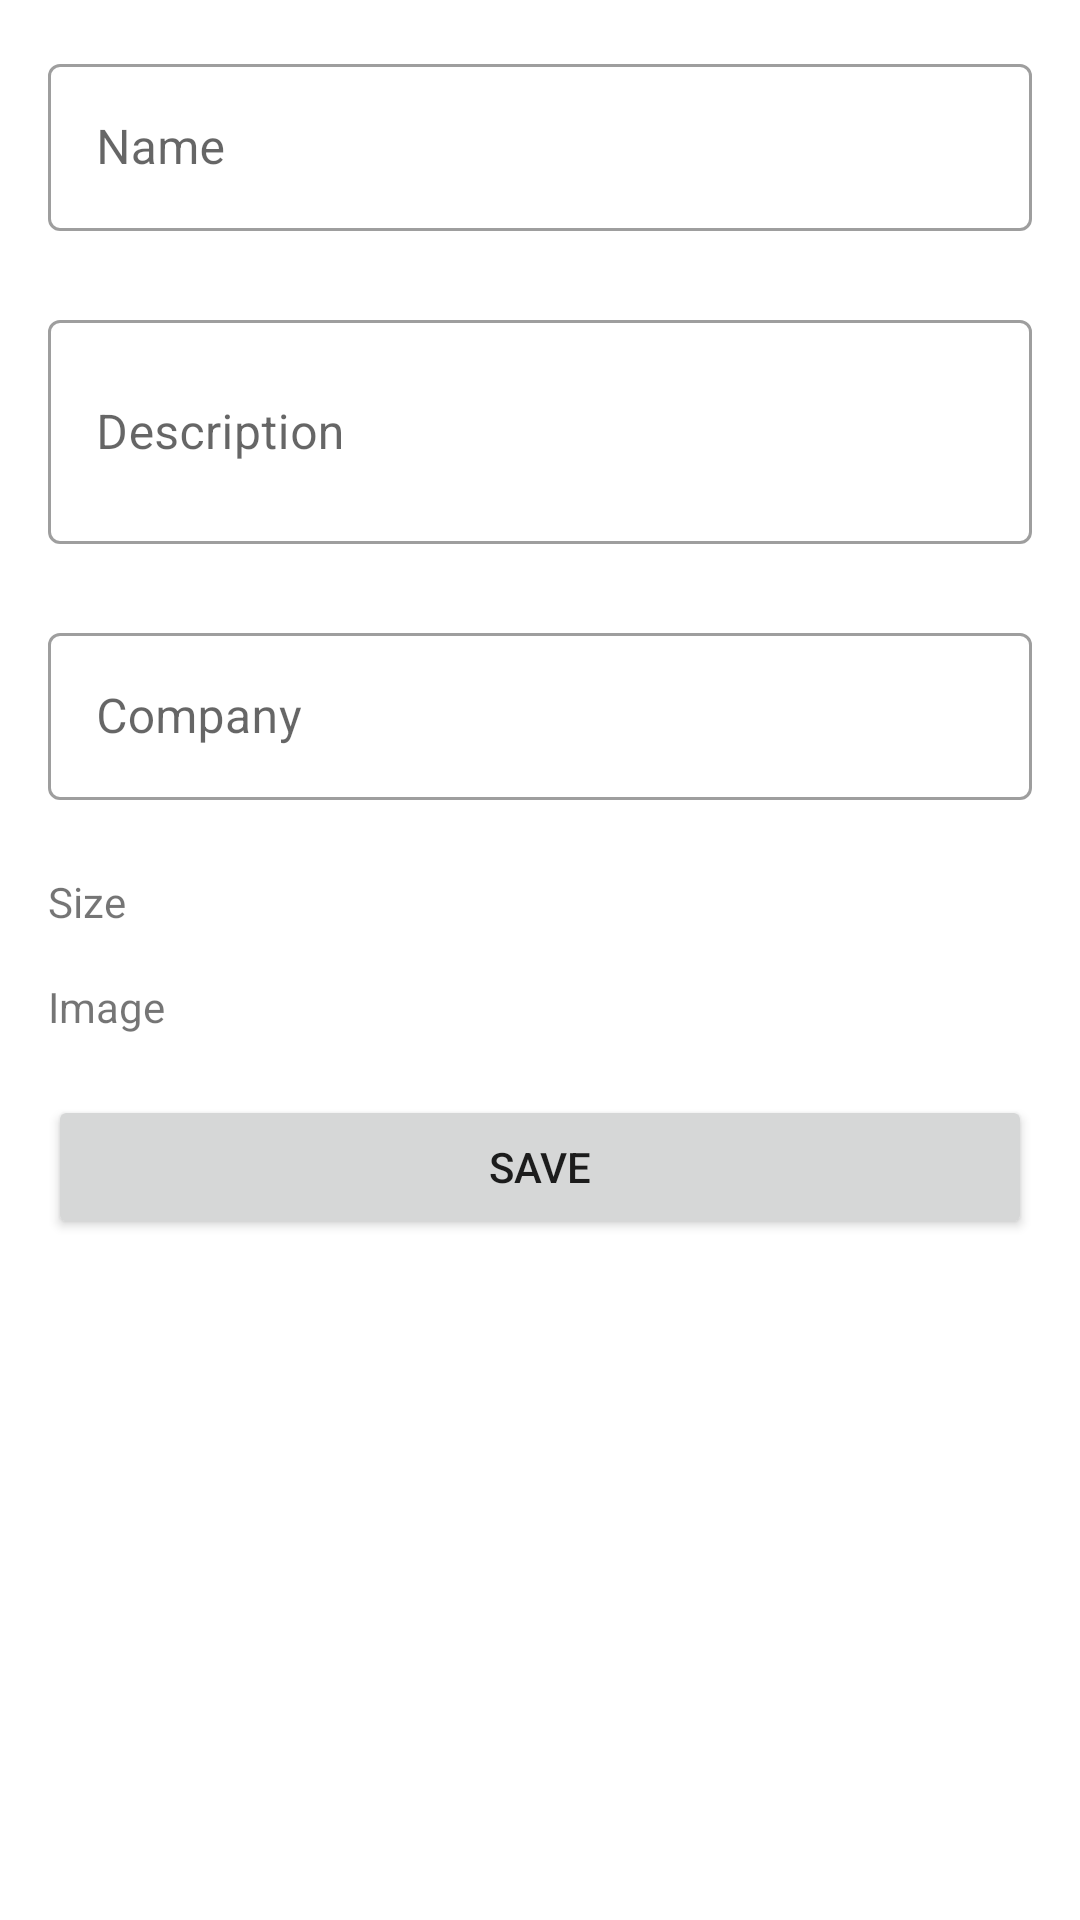

The Android layout XML behind this screen, and the referenced resources:
<!-- AndroidManifest.xml: application theme Theme.ShoeStore -->
<!-- res/layout/fragment_detail.xml -->
<?xml version="1.0" encoding="utf-8"?>
<layout xmlns:android="http://schemas.android.com/apk/res/android"
    xmlns:app="http://schemas.android.com/apk/res-auto"
    xmlns:tools="http://schemas.android.com/tools">

    

    <data>

        <variable
            name="adapter"
            type="com.udacity.shoestore.detail.DetailImageAdapter" />
    </data>

    

    <androidx.core.widget.NestedScrollView
        android:layout_width="match_parent"
        android:layout_height="match_parent"
        tools:context=".detail.DetailViewModel">

        <androidx.constraintlayout.widget.ConstraintLayout
            android:layout_width="match_parent"
            android:layout_height="wrap_content"
            android:padding="@dimen/layout_padding">

            <com.google.android.material.textfield.TextInputLayout
                android:id="@+id/name_text_input_layout"
                style="@style/Widget.MaterialComponents.TextInputLayout.OutlinedBox"
                android:layout_width="match_parent"
                android:layout_height="wrap_content"
                app:errorEnabled="true"
                app:layout_constraintEnd_toEndOf="parent"
                app:layout_constraintStart_toStartOf="parent"
                app:layout_constraintTop_toTopOf="parent">

                <com.google.android.material.textfield.TextInputEditText
                    android:id="@+id/name_edit"
                    android:layout_width="match_parent"
                    android:layout_height="wrap_content"
                    android:hint="@string/detail_name"
                    android:imeOptions="actionNext"
                    android:inputType="textCapWords"
                    android:lines="1"
                    android:singleLine="true" />

            </com.google.android.material.textfield.TextInputLayout>

            <com.google.android.material.textfield.TextInputLayout
                android:id="@+id/description_text_input_layout"
                style="@style/Widget.MaterialComponents.TextInputLayout.OutlinedBox"
                android:layout_width="match_parent"
                android:layout_height="wrap_content"
                android:layout_marginTop="@dimen/form_margin"
                app:errorEnabled="true"
                app:layout_constraintEnd_toEndOf="parent"
                app:layout_constraintStart_toStartOf="parent"
                app:layout_constraintTop_toBottomOf="@+id/name_text_input_layout">

                <com.google.android.material.textfield.TextInputEditText
                    android:id="@+id/description_edit"
                    android:layout_width="match_parent"
                    android:layout_height="wrap_content"
                    android:hint="@string/detail_description"
                    android:imeOptions="actionNext"
                    android:inputType="text|textMultiLine"
                    android:lines="2"
                    android:maxLines="3"
                    android:textAlignment="textStart" />

            </com.google.android.material.textfield.TextInputLayout>

            <com.google.android.material.textfield.TextInputLayout
                android:id="@+id/company_text_input_layout"
                style="@style/Widget.MaterialComponents.TextInputLayout.OutlinedBox"
                android:layout_width="match_parent"
                android:layout_height="wrap_content"
                android:layout_marginTop="@dimen/form_margin"
                app:errorEnabled="true"
                app:layout_constraintEnd_toEndOf="parent"
                app:layout_constraintStart_toStartOf="parent"
                app:layout_constraintTop_toBottomOf="@+id/description_text_input_layout">

                <com.google.android.material.textfield.TextInputEditText
                    android:id="@+id/company_edit"
                    android:layout_width="match_parent"
                    android:layout_height="wrap_content"
                    android:hint="@string/detail_company"
                    android:imeOptions="actionNext"
                    android:inputType="textCapWords"
                    android:lines="1"
                    android:singleLine="true"
                    android:textAlignment="textStart" />

            </com.google.android.material.textfield.TextInputLayout>

            <TextView
                android:id="@+id/size_text"
                android:layout_width="wrap_content"
                android:layout_height="wrap_content"
                android:layout_marginTop="@dimen/form_margin"
                android:text="@string/detail_size"
                android:textSize="@dimen/dimens_18_sp"
                app:layout_constraintStart_toStartOf="parent"
                app:layout_constraintTop_toBottomOf="@+id/company_text_input_layout" />

            <com.google.android.material.chip.ChipGroup
                android:id="@+id/size_chip_group"
                style="@style/Widget.MaterialComponents.Chip.Choice"
                android:layout_width="match_parent"
                android:layout_height="wrap_content"
                android:layout_marginTop="@dimen/form_margin"
                android:padding="@dimen/form_margin"
                app:layout_constraintStart_toStartOf="parent"
                app:layout_constraintTop_toBottomOf="@+id/size_text"
                app:selectionRequired="true"
                app:singleSelection="true" />

            <TextView
                android:id="@+id/image_text"
                android:layout_width="wrap_content"
                android:layout_height="wrap_content"
                android:layout_marginTop="@dimen/form_margin"
                android:text="@string/image"
                android:textSize="@dimen/dimens_18_sp"
                app:layout_constraintStart_toStartOf="parent"
                app:layout_constraintTop_toBottomOf="@+id/size_chip_group" />

            <androidx.recyclerview.widget.RecyclerView
                android:id="@+id/image_recycler_view"
                android:layout_width="match_parent"
                android:layout_height="wrap_content"
                android:layout_marginTop="@dimen/form_margin"
                android:orientation="horizontal"
                app:adapter="@{adapter}"
                app:layoutManager="androidx.recyclerview.widget.LinearLayoutManager"
                app:layout_constraintEnd_toEndOf="parent"
                app:layout_constraintStart_toStartOf="parent"
                app:layout_constraintTop_toBottomOf="@+id/image_text" />

            <Button
                android:id="@+id/save_button"
                android:layout_width="match_parent"
                android:layout_height="wrap_content"
                android:layout_marginTop="@dimen/layout_padding"
                android:text="@string/save"
                app:layout_constraintBottom_toBottomOf="parent"
                app:layout_constraintTop_toBottomOf="@+id/image_recycler_view" />

        </androidx.constraintlayout.widget.ConstraintLayout>

    </androidx.core.widget.NestedScrollView>

</layout>
<!-- resources referenced by this layout -->
<resources>
  <dimen name="form_margin">4dp</dimen>
  <dimen name="layout_padding">16dp</dimen>
  <string name="detail_company">Company</string>
  <string name="detail_description">Description</string>
  <string name="detail_name">Name</string>
  <string name="detail_size">Size</string>
  <string name="image">Image</string>
  <string name="save">Save</string>
  <style name="Theme.ShoeStore" parent="Theme.MaterialComponents.DayNight.DarkActionBar">
          
          <item name="colorPrimary">@color/purple_500</item>
          <item name="colorPrimaryVariant">@color/purple_700</item>
          <item name="colorOnPrimary">@color/white</item>
          
          <item name="colorSecondary">@color/teal_200</item>
          <item name="colorSecondaryVariant">@color/teal_700</item>
          <item name="colorOnSecondary">@color/black</item>
          
          <item name="android:statusBarColor" tools:targetApi="l">?attr/colorPrimaryVariant</item>
          
      </style>
  <color name="purple_500">#FF6200EE</color>
  <color name="purple_700">#FF3700B3</color>
  <color name="white">#FFFFFFFF</color>
  <color name="teal_200">#FF03DAC5</color>
  <color name="teal_700">#FF018786</color>
  <color name="black">#FF000000</color>
</resources>
